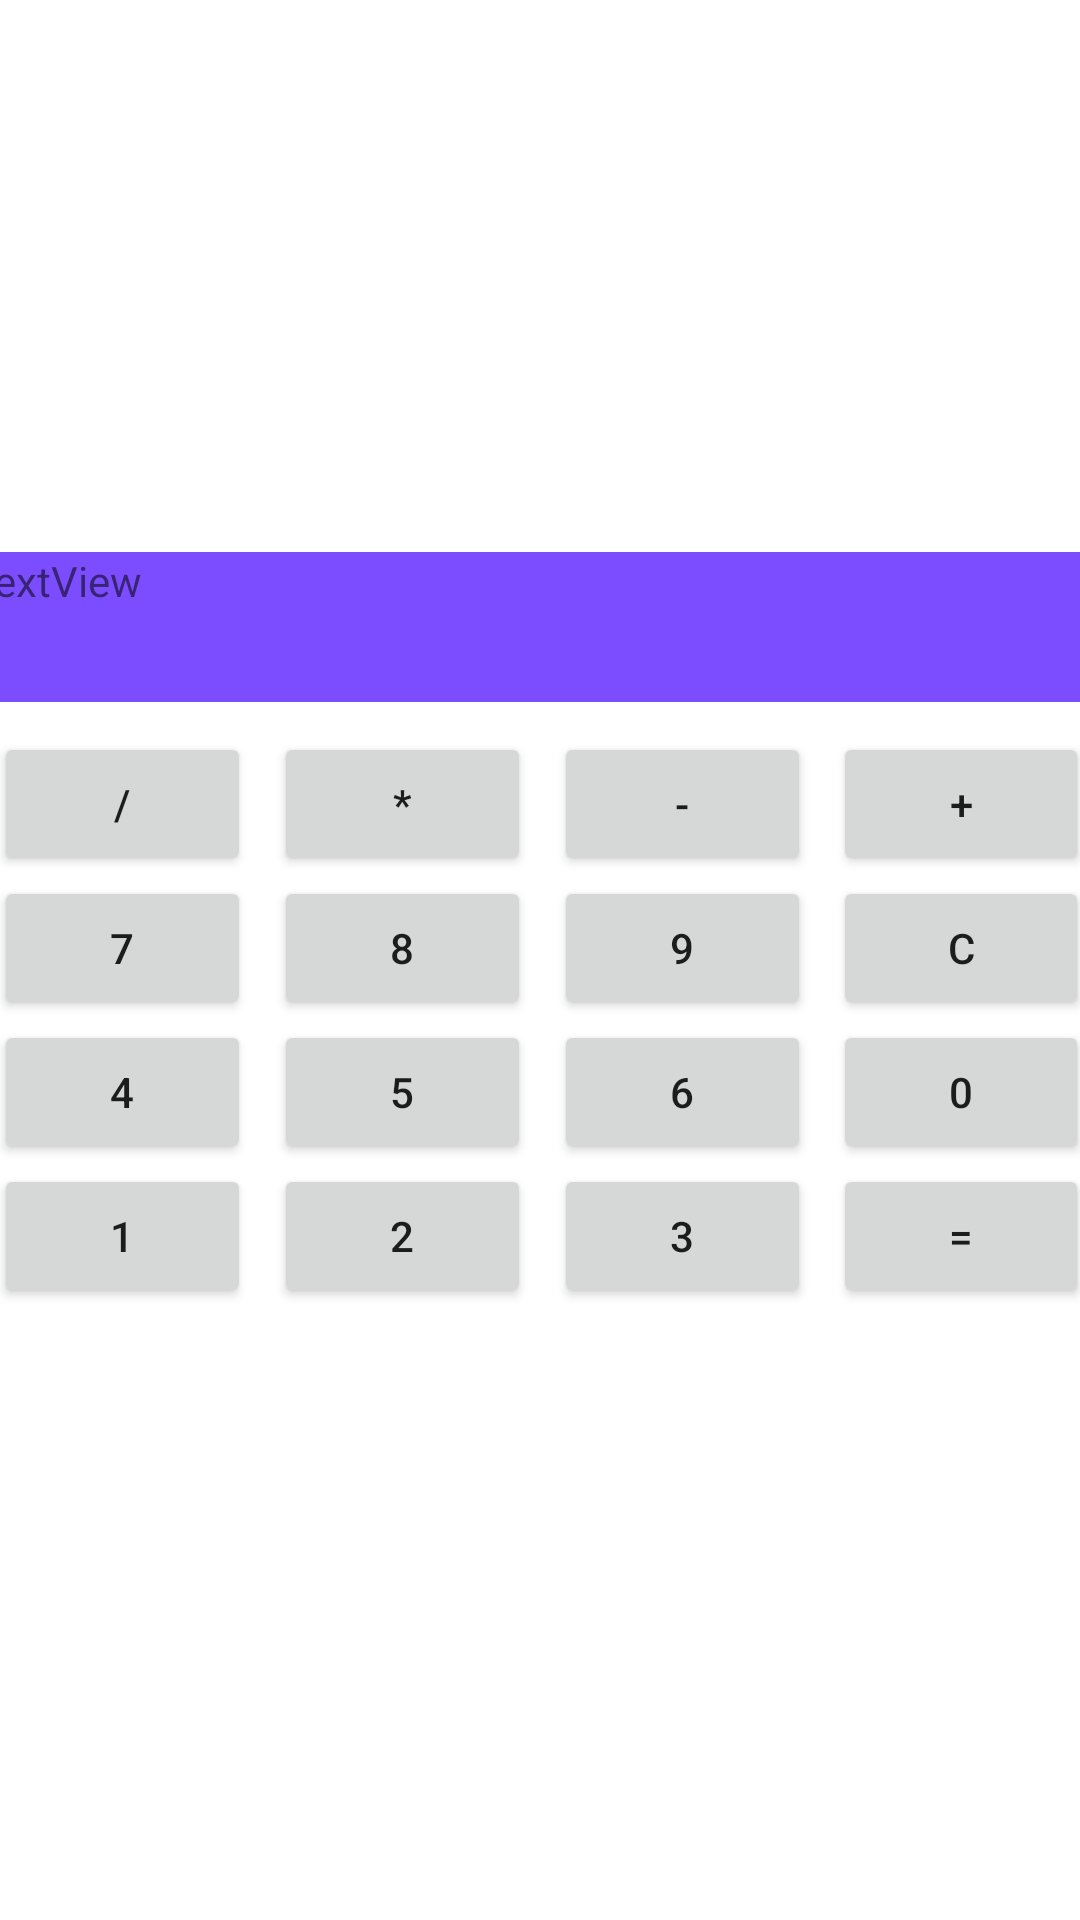

Write the Android layout XML for this screen, with the resource values it uses.
<!-- AndroidManifest.xml: application theme Theme.AppCalculadora -->
<!-- res/layout/activity_main2.xml -->
<?xml version="1.0" encoding="utf-8"?>

<androidx.constraintlayout.widget.ConstraintLayout xmlns:android="http://schemas.android.com/apk/res/android"
    xmlns:app="http://schemas.android.com/apk/res-auto"
    xmlns:tools="http://schemas.android.com/tools"
    android:layout_width="match_parent"
    android:layout_height="match_parent"
    tools:context=".MainActivity2">

    <LinearLayout
        android:layout_width="380dp"
        android:layout_height="272dp"
        android:orientation="vertical"
        app:layout_constraintBottom_toBottomOf="parent"
        app:layout_constraintEnd_toEndOf="parent"
        app:layout_constraintStart_toStartOf="parent"
        app:layout_constraintTop_toTopOf="parent">

        <TextView
            android:id="@+id/valortxt"
            android:layout_width="match_parent"
            android:layout_height="50dp"
            android:background="#7C4DFF"
            android:text="TextView" />

        <LinearLayout
            android:layout_width="match_parent"
            android:layout_height="10dp"
            android:orientation="horizontal"></LinearLayout>

        <LinearLayout
            android:layout_width="match_parent"
            android:layout_height="wrap_content"
            android:orientation="horizontal">

            <LinearLayout
                android:layout_width="10dp"
                android:layout_height="match_parent"
                android:layout_weight="1"
                android:orientation="vertical"></LinearLayout>

            <Button
                android:id="@+id/divicion"
                android:layout_width="wrap_content"
                android:layout_height="wrap_content"
                android:layout_weight="1"
                android:text="/" />

            <LinearLayout
                android:layout_width="10dp"
                android:layout_height="match_parent"
                android:layout_weight="1"
                android:orientation="vertical"></LinearLayout>

            <Button
                android:id="@+id/multiplicacion"
                android:layout_width="wrap_content"
                android:layout_height="wrap_content"
                android:layout_weight="1"
                android:text="*" />

            <LinearLayout
                android:layout_width="10dp"
                android:layout_height="match_parent"
                android:layout_weight="1"
                android:orientation="vertical"></LinearLayout>

            <Button
                android:id="@+id/resta"
                android:layout_width="wrap_content"
                android:layout_height="wrap_content"
                android:layout_weight="1"
                android:text="-" />

            <LinearLayout
                android:layout_width="10dp"
                android:layout_height="match_parent"
                android:layout_weight="1"
                android:orientation="vertical"></LinearLayout>

            <Button
                android:id="@+id/suma"
                android:layout_width="wrap_content"
                android:layout_height="wrap_content"
                android:layout_weight="1"
                android:text="+" />

            <LinearLayout
                android:layout_width="10dp"
                android:layout_height="match_parent"
                android:layout_weight="1"
                android:orientation="vertical"></LinearLayout>
        </LinearLayout>

        <LinearLayout
            android:layout_width="match_parent"
            android:layout_height="wrap_content"
            android:orientation="horizontal">

            <LinearLayout
                android:layout_width="10dp"
                android:layout_height="match_parent"
                android:layout_weight="1"
                android:orientation="vertical"></LinearLayout>

            <Button
                android:id="@+id/siete"
                android:layout_width="wrap_content"
                android:layout_height="wrap_content"
                android:layout_weight="1"
                android:text="7" />

            <LinearLayout
                android:layout_width="10dp"
                android:layout_height="match_parent"
                android:layout_weight="1"
                android:orientation="vertical"></LinearLayout>

            <Button
                android:id="@+id/ocho"
                android:layout_width="wrap_content"
                android:layout_height="wrap_content"
                android:layout_weight="1"
                android:text="8" />

            <LinearLayout
                android:layout_width="10dp"
                android:layout_height="match_parent"
                android:layout_weight="1"
                android:orientation="vertical"></LinearLayout>

            <Button
                android:id="@+id/nueve"
                android:layout_width="wrap_content"
                android:layout_height="wrap_content"
                android:layout_weight="1"
                android:text="9" />

            <LinearLayout
                android:layout_width="10dp"
                android:layout_height="match_parent"
                android:layout_weight="1"
                android:orientation="vertical"></LinearLayout>

            <Button
                android:id="@+id/limpiar"
                android:layout_width="wrap_content"
                android:layout_height="wrap_content"
                android:layout_weight="1"
                android:text="C" />

            <LinearLayout
                android:layout_width="10dp"
                android:layout_height="match_parent"
                android:layout_weight="1"
                android:orientation="vertical"></LinearLayout>
        </LinearLayout>

        <LinearLayout
            android:layout_width="match_parent"
            android:layout_height="wrap_content"
            android:orientation="horizontal">

            <LinearLayout
                android:layout_width="10dp"
                android:layout_height="match_parent"
                android:layout_weight="1"
                android:orientation="vertical"></LinearLayout>

            <Button
                android:id="@+id/cuatro"
                android:layout_width="wrap_content"
                android:layout_height="wrap_content"
                android:layout_weight="1"
                android:text="4" />

            <LinearLayout
                android:layout_width="10dp"
                android:layout_height="match_parent"
                android:layout_weight="1"
                android:orientation="vertical"></LinearLayout>

            <Button
                android:id="@+id/cinco"
                android:layout_width="wrap_content"
                android:layout_height="wrap_content"
                android:layout_weight="1"
                android:text="5" />

            <LinearLayout
                android:layout_width="10dp"
                android:layout_height="match_parent"
                android:layout_weight="1"
                android:orientation="vertical"></LinearLayout>

            <Button
                android:id="@+id/seis"
                android:layout_width="wrap_content"
                android:layout_height="wrap_content"
                android:layout_weight="1"
                android:text="6" />

            <LinearLayout
                android:layout_width="10dp"
                android:layout_height="match_parent"
                android:layout_weight="1"
                android:orientation="vertical"></LinearLayout>

            <Button
                android:id="@+id/cero"
                android:layout_width="wrap_content"
                android:layout_height="wrap_content"
                android:layout_weight="1"
                android:text="0" />

            <LinearLayout
                android:layout_width="10dp"
                android:layout_height="match_parent"
                android:layout_weight="1"
                android:orientation="vertical"></LinearLayout>
        </LinearLayout>

        <LinearLayout
            android:layout_width="match_parent"
            android:layout_height="wrap_content"
            android:orientation="horizontal">

            <LinearLayout
                android:layout_width="10dp"
                android:layout_height="match_parent"
                android:layout_weight="1"
                android:orientation="vertical"></LinearLayout>

            <Button
                android:id="@+id/uno"
                android:layout_width="wrap_content"
                android:layout_height="wrap_content"
                android:layout_weight="1"
                android:text="1" />

            <LinearLayout
                android:layout_width="10dp"
                android:layout_height="match_parent"
                android:layout_weight="1"
                android:orientation="vertical"></LinearLayout>

            <Button
                android:id="@+id/dos"
                android:layout_width="wrap_content"
                android:layout_height="wrap_content"
                android:layout_weight="1"
                android:text="2" />

            <LinearLayout
                android:layout_width="10dp"
                android:layout_height="match_parent"
                android:layout_weight="1"
                android:orientation="vertical"></LinearLayout>

            <Button
                android:id="@+id/tres"
                android:layout_width="wrap_content"
                android:layout_height="wrap_content"
                android:layout_weight="1"
                android:text="3" />

            <LinearLayout
                android:layout_width="10dp"
                android:layout_height="match_parent"
                android:layout_weight="1"
                android:orientation="vertical"></LinearLayout>

            <Button
                android:id="@+id/igual"
                android:layout_width="wrap_content"
                android:layout_height="wrap_content"
                android:layout_weight="1"
                android:text="=" />

            <LinearLayout
                android:layout_width="10dp"
                android:layout_height="match_parent"
                android:layout_weight="1"
                android:orientation="vertical"></LinearLayout>
        </LinearLayout>

    </LinearLayout>
</androidx.constraintlayout.widget.ConstraintLayout>
<!-- resources referenced by this layout -->
<resources>
  <style name="Theme.AppCalculadora" parent="Theme.MaterialComponents.DayNight.DarkActionBar">
          
          <item name="colorPrimary">@color/purple_500</item>
          <item name="colorPrimaryVariant">@color/purple_700</item>
          <item name="colorOnPrimary">@color/white</item>
          
          <item name="colorSecondary">@color/teal_200</item>
          <item name="colorSecondaryVariant">@color/teal_700</item>
          <item name="colorOnSecondary">@color/black</item>
          
          <item name="android:statusBarColor" tools:targetApi="l">?attr/colorPrimaryVariant</item>
          
      </style>
  <!-- not gathered from this repository: default colours our renderer supplied (Android Studio template values) -->
  <color name="purple_500">#FF6200EE</color>
  <color name="purple_700">#FF3700B3</color>
  <color name="teal_200">#FF03DAC5</color>
  <color name="teal_700">#FF018786</color>
  <color name="black">#FF000000</color>
  <color name="white">#FFFFFFFF</color>
</resources>
